Photos from the image-classification dataset "data" in the GitHub repository Souvik9205/marigold_detect. Its 3 classes are: Alternaria, healthy, pest.

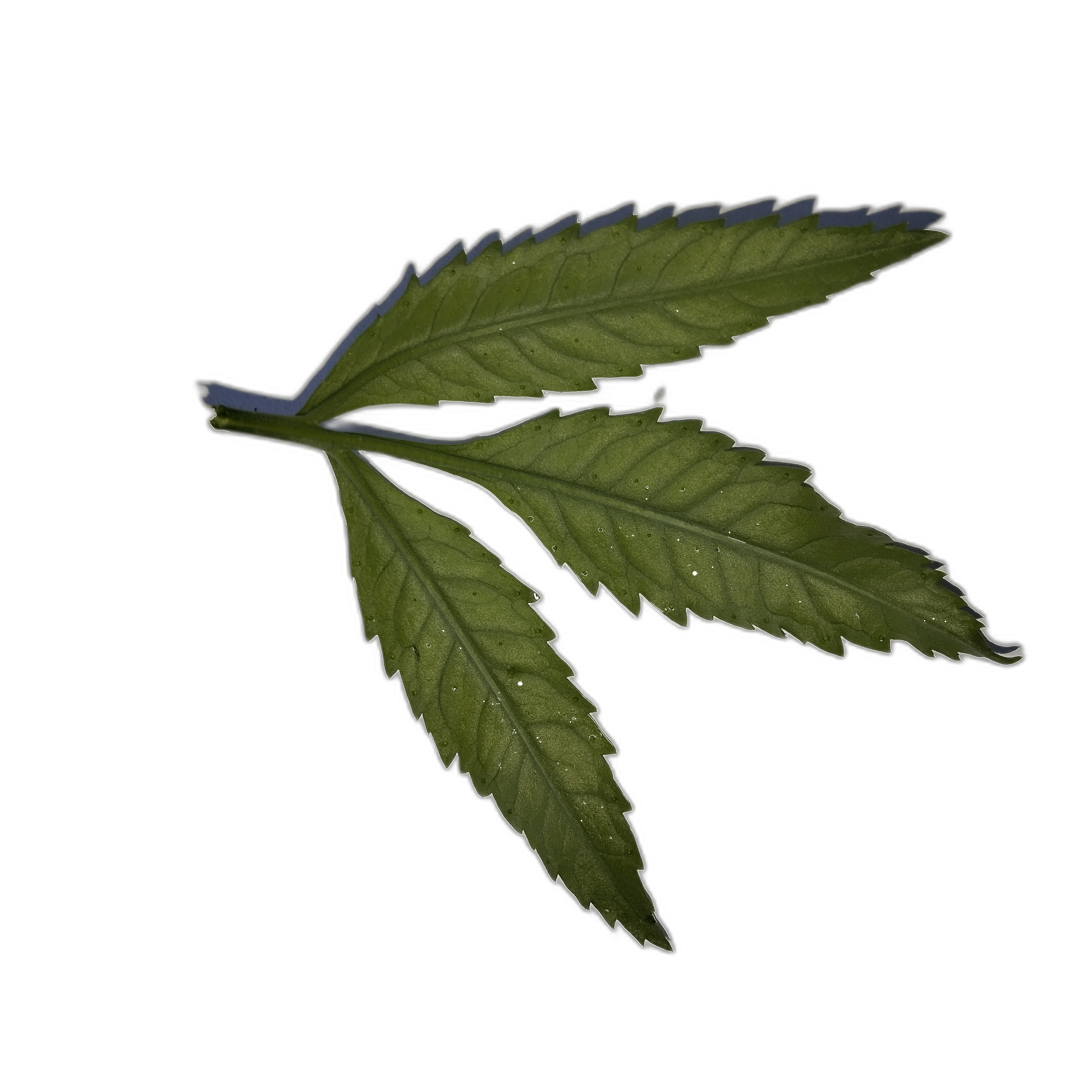
Label: healthy

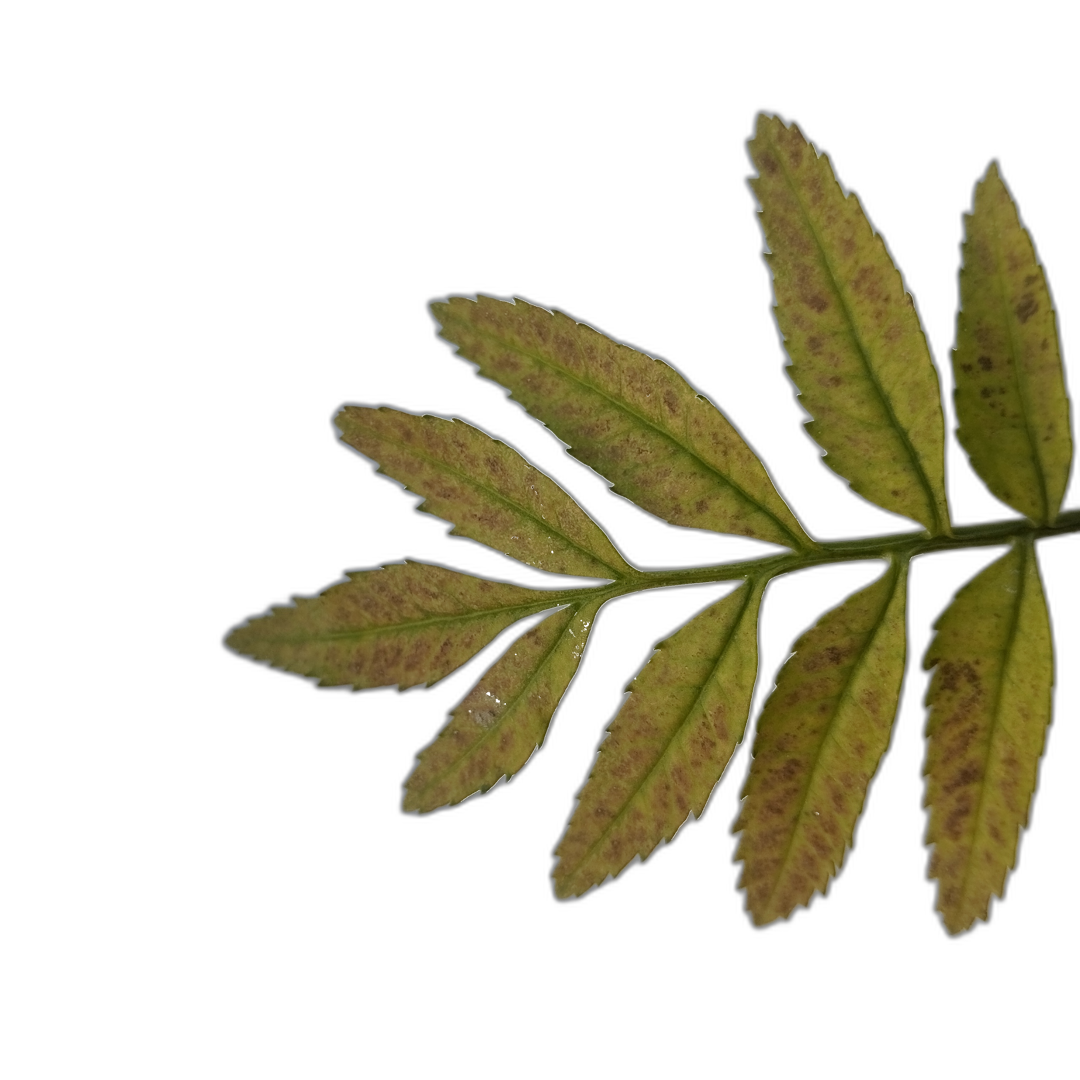
Label: Alternaria

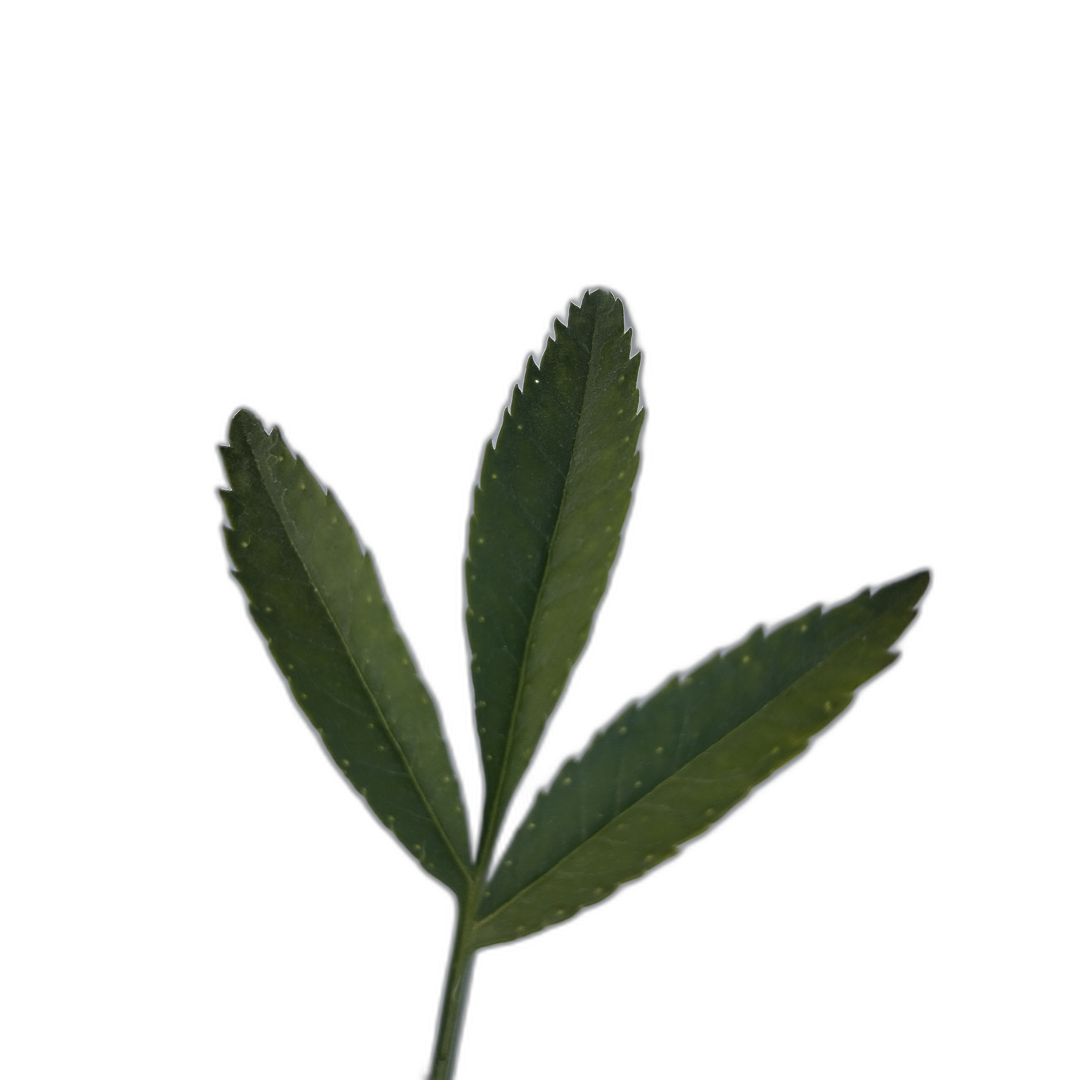
Label: healthy

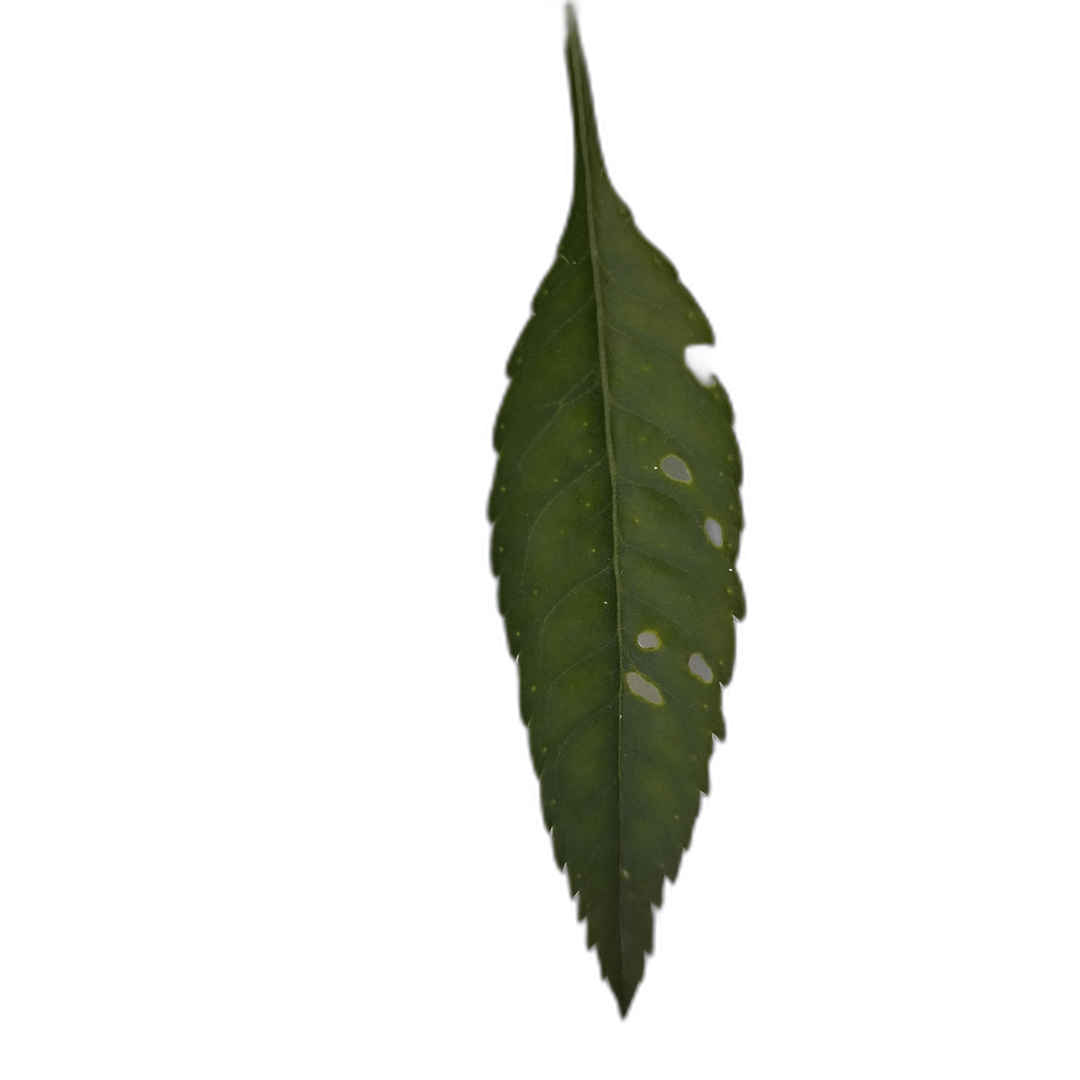
Label: healthy

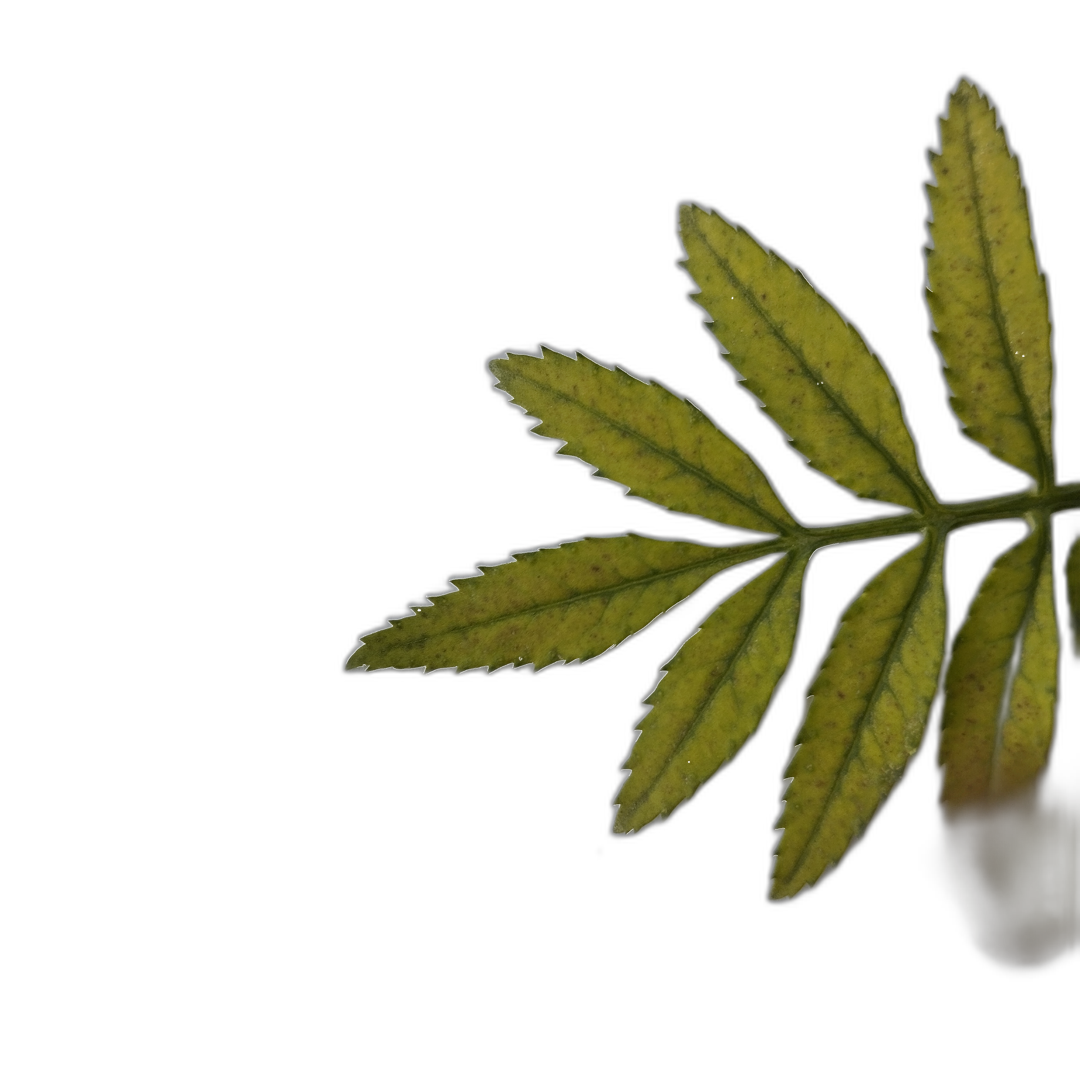
Label: Alternaria

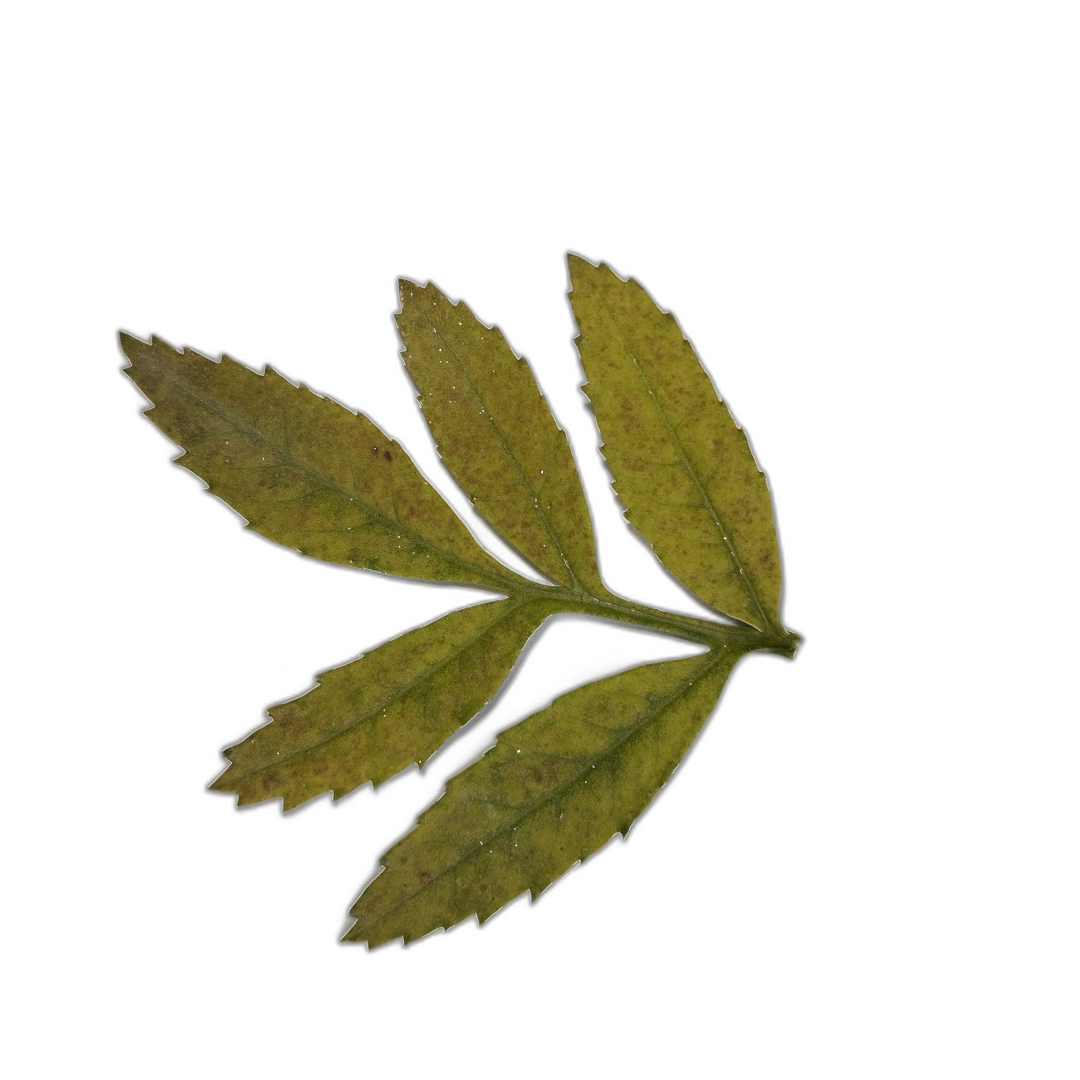
Label: Alternaria
